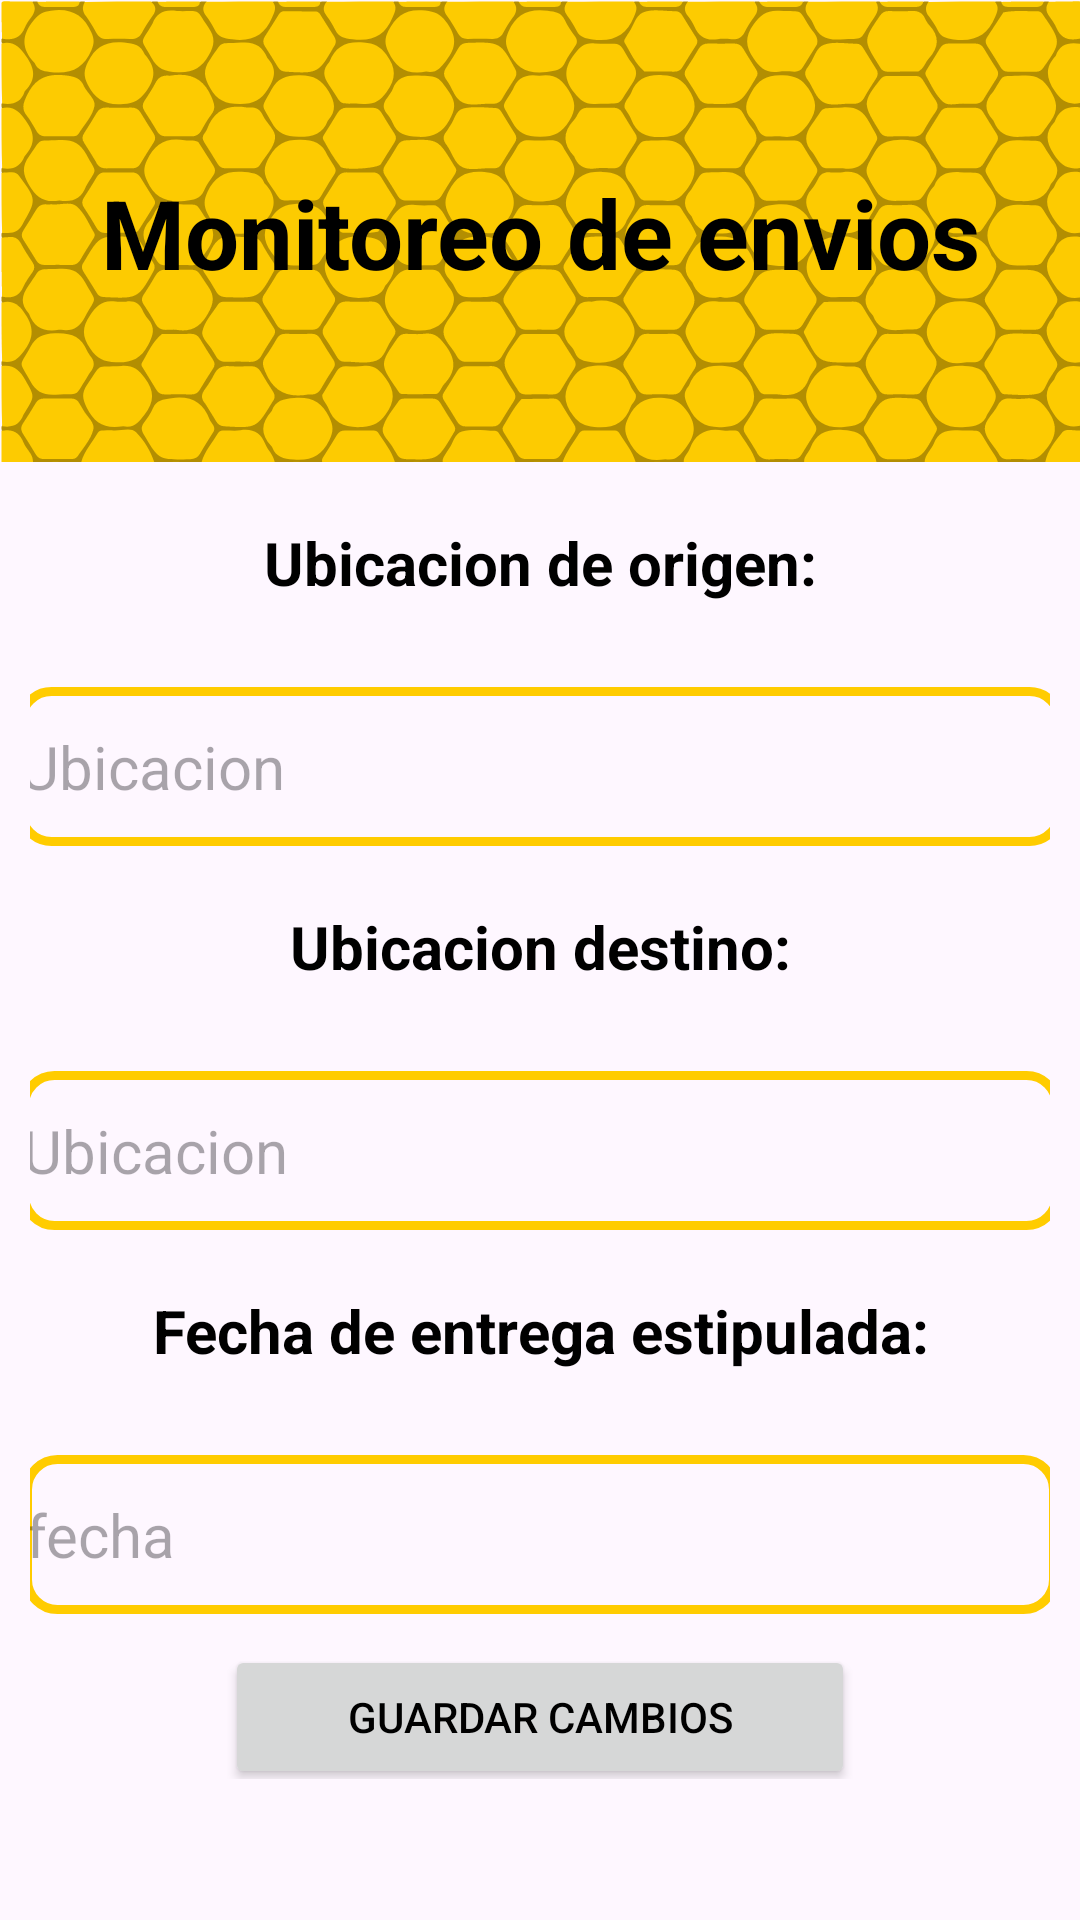

Write the Android layout XML for this screen, with the resource values it uses.
<!-- AndroidManifest.xml: application theme Theme.PTCWonderboost -->
<!-- res/layout/activity_monitorear_envios.xml -->
<?xml version="1.0" encoding="utf-8"?>
<LinearLayout xmlns:android="http://schemas.android.com/apk/res/android"
    xmlns:app="http://schemas.android.com/apk/res-auto"
    xmlns:tools="http://schemas.android.com/tools"
    android:layout_width="match_parent"
    android:layout_height="match_parent"
    android:orientation="vertical"
    tools:context=".MonitorearEnvios">

    <androidx.constraintlayout.widget.ConstraintLayout
        android:layout_width="match_parent"
        android:layout_height="154dp"
        android:background="@drawable/panelfondo"
        android:layout_gravity="center">

        <TextView
            android:id="@+id/textView2"
            android:layout_width="0dp"
            android:layout_height="wrap_content"
            android:gravity="center"
            android:text="Monitoreo de envios"
            android:textSize="32dp"
            android:textColor="@color/black"
            android:textStyle="bold"

            app:layout_constraintBottom_toBottomOf="parent"
            app:layout_constraintEnd_toEndOf="parent"
            app:layout_constraintHorizontal_bias="0.0"
            app:layout_constraintStart_toStartOf="parent"
            app:layout_constraintTop_toTopOf="parent"
            app:layout_constraintVertical_bias="0.504"
            tools:ignore="MissingConstraints" />


    </androidx.constraintlayout.widget.ConstraintLayout>


    <ScrollView
        android:layout_width="match_parent"
        android:layout_height="match_parent">

        <LinearLayout
            android:layout_width="match_parent"
            android:layout_height="match_parent"
            android:orientation="vertical">


            <LinearLayout
                android:layout_width="match_parent"
                android:layout_height="wrap_content"
                android:orientation="vertical"
                android:gravity="center"
                android:layout_marginTop="20dp"
                android:layout_marginStart="10dp"
                android:layout_marginEnd="10dp" >

                <TextView
                    android:id="@+id/textView16"
                    android:layout_width="match_parent"
                    android:layout_height="55dp"
                    android:text="Ubicacion de origen:"
                    android:textAlignment="center"
                    android:textSize="20sp"
                    android:textStyle="bold"

                    android:typeface="normal" />

                <EditText
                    android:id="@+id/txtUbicacionOrigen"
                    android:layout_width="349dp"
                    android:layout_height="53dp"
                    android:background="@drawable/bordett"
                    android:ems="10"
                    android:hint="Ubicacion"
                    android:inputType="text"
                    android:textSize="20sp" />

            </LinearLayout>

            <LinearLayout
                android:layout_width="match_parent"
                android:layout_height="wrap_content"
                android:orientation="vertical"
                android:gravity="center"
                android:layout_marginTop="20dp"
                android:layout_marginStart="10dp"
                android:layout_marginEnd="10dp" >


                <TextView
                    android:id="@+id/textView1261"
                    android:layout_width="match_parent"
                    android:layout_height="55dp"
                    android:text="Ubicacion destino:"
                    android:textAlignment="center"
                    android:textSize="20sp"
                    android:textStyle="bold"
                    android:typeface="normal" />

                <EditText
                    android:id="@+id/txtUbicacionDestino"
                    android:layout_width="347dp"
                    android:layout_height="53dp"
                    android:background="@drawable/bordett"
                    android:ems="10"
                    android:hint="Ubicacion"
                    android:inputType="text"
                    android:textSize="20sp" />


            </LinearLayout>

            <LinearLayout
                android:layout_width="match_parent"
                android:layout_height="wrap_content"
                android:orientation="vertical"
                android:gravity="center"
                android:layout_marginTop="20dp"
                android:layout_marginStart="10dp"
                android:layout_marginEnd="10dp" >


                <TextView
                    android:id="@+id/textView161"
                    android:layout_width="match_parent"
                    android:layout_height="55dp"
                    android:text="Fecha de entrega estipulada:"
                    android:textAlignment="center"
                    android:textSize="20sp"
                    android:textStyle="bold"

                    android:typeface="normal" />

                <EditText
                    android:id="@+id/txtFechaEnvio"
                    android:layout_width="345dp"
                    android:layout_height="53dp"
                    android:background="@drawable/bordett"
                    android:ems="10"
                    android:hint="fecha "
                    android:focusable="false"
                    android:inputType="date"
                    android:textSize="20sp" />


            </LinearLayout>

            <LinearLayout
                android:layout_width="match_parent"
                android:layout_height="match_parent"
                android:orientation="horizontal">

                <Button
                    android:id="@+id/btnGuardarCambiosM"
                    android:layout_width="match_parent"
                    android:layout_height="wrap_content"
                    android:layout_gravity="center_vertical"
                    android:layout_marginTop="7dp"
                    android:layout_marginStart="75dp"
                    android:layout_marginEnd="75dp"
                    android:layout_weight="1"

                    android:text="Guardar cambios" />
            </LinearLayout>
        </LinearLayout>

    </ScrollView>

</LinearLayout>
<!-- resources referenced by this layout -->
<resources>
  <color name="black">#FF000000</color>
  <!-- drawable bordett (drawable) -->
  <?xml version="1.0" encoding="utf-8"?>
  <shape xmlns:android="http://schemas.android.com/apk/res/android" android:shape="rectangle">
  
      <stroke android:width="3dp"
          android:color="@color/yellow" />
  
      <padding android:left="1dp"
          android:top="1dp"
          android:right="1dp"
          android:bottom="1dp"/>
  
      <corners android:radius="30px"/>
  </shape>
  <!-- drawable panelfondo: vector/xml drawable (drawable, 101374 chars, omitted) -->
  <style name="Theme.PTCWonderboost" parent="Base.Theme.PTCWonderboost" />
  <color name="yellow">#FFCC00</color>
  <style name="Base.Theme.PTCWonderboost" parent="Theme.Material3.DayNight.NoActionBar">
          
          
          <item name="colorPrimary">@color/black</item>
          <item name="colorAccent">@color/darkblue</item>
          <item name="colorOnPrimary">@color/white</item>
          
          <item name="colorSecondary">@color/yellow</item>
          <item name="colorSecondaryVariant">@color/your_rgb_color</item>
          <item name="colorOnSecondary">@color/black</item>
          
          <item name="android:statusBarColor">?attr/colorAccent</item>
          <item name="android:textColor">?attr/colorPrimary</item>
  
          
      </style>
  <color name="darkblue">#000066</color>
  <color name="white">#FFFFFFFF</color>
  <color name="your_rgb_color">#FAC30D</color>
</resources>
